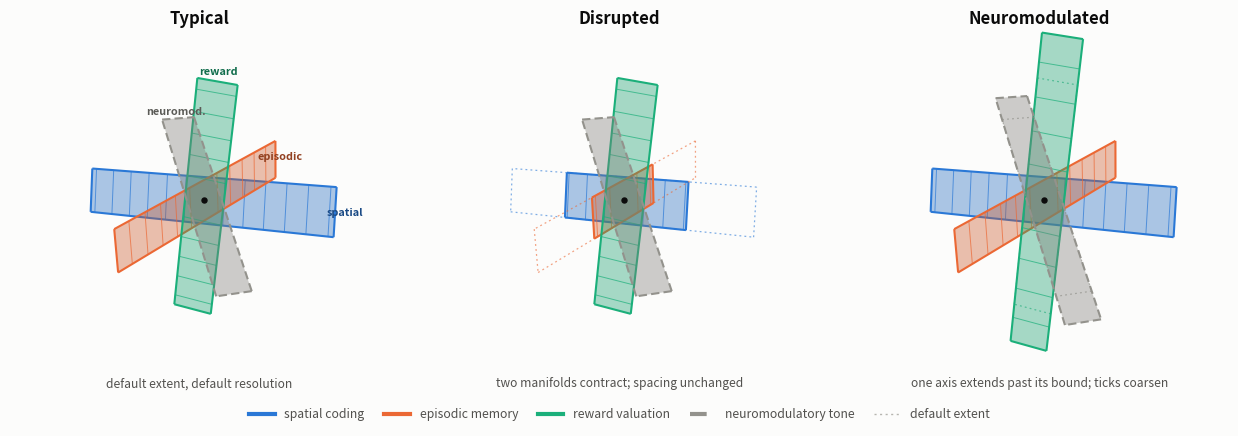

Python code for this plot: (Note: this script raises an exception after producing the figure.)
"""
Schematic for /ideas/manifolds-in-disease/.

Cognition drawn as a set of rectangular manifolds intersecting at a common
origin. Three panels: a typical state, a disrupted state (contracted extent),
and a neuromodulated state (extent pushed past its default bound).

The manifolds are flat, zero-thickness planes drawn with transparency, so
crossing planes blend rather than occlude. Depth comes from the perspective
projection and from the planes' orientation, with no axes, panes or grid.

Draw order is pinned. `computed_zorder = False` disables matplotlib's
per-artist depth sort, so each manifold keeps the same explicit zorder in all
three panels; otherwise changing a plane's length changes its average depth and
the stacking flips between panels, which reads as the planes having swapped
places rather than changed size.

Each plane carries ticks along its principal axis whose *spacing* stands for
resolution. That is the non-obvious part of the figure: extending an axis
without adding capacity buys range at the cost of precision, so the extended
plane in panel C is drawn both longer and coarser.

Colours are categorical slots 1-4 of the validated reference palette
(blue / orange / aqua / violet), which clears the all-pairs CVD and
normal-vision separation floors on a light surface. Planes are direct-labelled
in panel A, satisfying the relief rule for the low-contrast aqua slot.

Run:  python3 scripts/manifold_schematic.py [--png]
Out:  assets/img/ideas/manifold-states.svg
"""

import pathlib
import sys

import numpy as np
import matplotlib

matplotlib.use("Agg")
matplotlib.rcParams["svg.fonttype"] = "path"  # embed glyphs so rendering is stable
import matplotlib.pyplot as plt
from mpl_toolkits.mplot3d.art3d import Poly3DCollection, Line3DCollection

# Light and dark are separately selected steps of the same three hues, each
# validated against its own surface. Four categorical hues cannot clear the
# all-pairs separation floors in dark mode with this palette, so the figure
# carries three manifolds plus a neutral, rather than a fourth hue that
# colourblind readers could not tell from the blue.
THEMES = {
    "light": dict(
        surface="#fcfcfb", ink="#0b0b0b", ink_soft="#52514e", ghost="#b6b5af",
        series=("#2a78d6", "#eb6834", "#1baf7a"), neutral="#93928c",
        fill_alpha=0.38, shade_floor=0.78, label_floor=0.62,
    ),
    "dark": dict(
        surface="#1a1a19", ink="#ffffff", ink_soft="#c3c2b7", ghost="#6a6a64",
        series=("#3987e5", "#d95926", "#199e70"), neutral="#8a8981",
        fill_alpha=0.46, shade_floor=0.86, label_floor=1.18,
    ),
}

LIGHT = np.array([0.45, 0.75, 0.50])
LIGHT = LIGHT / np.linalg.norm(LIGHT)

# label, principal axis (length), width direction, half-len, half-wid, short
GEOMETRY = [
    ("spatial coding", (1.00, 0.08, 0.10), (0.00, 0.30, 1.00), 1.00, 0.17, "spatial"),
    ("episodic memory", (0.10, 1.00, 0.06), (0.00, 0.00, 1.00), 0.94, 0.16, "episodic"),
    ("reward valuation", (0.06, 0.10, 1.00), (1.00, 0.20, 0.00), 0.88, 0.15, "reward"),
    ("neuromodulatory tone", (-0.70, 0.58, 0.62), (0.60, 0.75, -0.02), 0.78, 0.13, "neuromod."),
]
NEUROMOD_IDX = 3

TICK = 0.16  # default spacing between axis ticks = default resolution


def frame(axis, width_dir):
    """Orthonormal (u, v, n): u along the principal axis, v across, n normal."""
    u = np.array(axis, float)
    u /= np.linalg.norm(u)
    v = np.array(width_dir, float)
    v = v - np.dot(v, u) * u
    v /= np.linalg.norm(v)
    return u, v, np.cross(u, v)


def shade(colour, facing, floor=0.78):
    """Mild orientation tint - enough to separate planes, not enough to muddy them."""
    rgb = np.array(matplotlib.colors.to_rgb(colour))
    k = floor + (1.0 - floor) * float(abs(facing))
    return tuple(np.clip(rgb * k, 0, 1))


def corners(u, v, half_len, half_wid):
    return [
        -half_len * u - half_wid * v,
        half_len * u - half_wid * v,
        half_len * u + half_wid * v,
        -half_len * u + half_wid * v,
    ]


def outline(u, v, half_len, half_wid):
    c = corners(u, v, half_len, half_wid)
    return [[c[i], c[(i + 1) % 4]] for i in range(4)]


def axis_ticks(u, v, half_len, half_wid, spacing):
    """Cross-lines along the principal axis; spacing encodes resolution."""
    segs, x = [], spacing
    while x < half_len - 1e-9:
        for s in (1, -1):
            segs.append([s * x * u - half_wid * v, s * x * u + half_wid * v])
        x += spacing
    return segs


def draw_plane(ax, T, u, v, n, half_len, half_wid, colour, spacing, z, dashed=False, ticks=True):
    ax.add_collection3d(
        Poly3DCollection(
            [corners(u, v, half_len, half_wid)],
            facecolor=shade(colour, np.dot(n, LIGHT), floor=T["shade_floor"]),
            edgecolor="none",
            alpha=T["fill_alpha"],
            zorder=z,
        )
    )
    if ticks:
        ax.add_collection3d(
            Line3DCollection(
                axis_ticks(u, v, half_len, half_wid, spacing),
                colors=colour,
                linewidths=0.7,
                alpha=0.7,
                zorder=z + 1,
            )
        )
    ax.add_collection3d(
        Line3DCollection(
            outline(u, v, half_len, half_wid),
            colors=colour,
            linewidths=1.5,
            linestyles=(0, (4, 2)) if dashed else "-",
            zorder=z + 2,
        )
    )


def draw_ghost(ax, u, v, half_len, half_wid, colour, z):
    ax.add_collection3d(
        Line3DCollection(
            outline(u, v, half_len, half_wid),
            colors=colour,
            linewidths=0.9,
            linestyles=(0, (1.5, 2.5)),
            alpha=0.6,
            zorder=z,
        )
    )


def panel(ax, T, subtitle, scales, spacings, ghosts, label=False):
    # Pinned draw order, identical in every panel.
    ax.computed_zorder = False
    palette = list(T["series"]) + [T["neutral"]]

    for idx, (name, axis, width_dir, half_len, half_wid, short) in enumerate(GEOMETRY):
        colour = palette[idx]
        u, v, n = frame(axis, width_dir)
        k = scales.get(idx, 1.0)
        z = 10 + idx * 10
        if idx in ghosts:
            draw_ghost(ax, u, v, half_len, half_wid, colour, z - 4)
        draw_plane(
            ax, T, u, v, n, half_len * k, half_wid, colour,
            spacings.get(idx, TICK), z,
            dashed=(idx == NEUROMOD_IDX), ticks=(idx != NEUROMOD_IDX),
        )
        if label:
            tip = u * (half_len * k + 0.07)
            ax.text(
                tip[0], tip[1], tip[2], short,
                color=shade(colour, 0.0, floor=T["label_floor"]), fontsize=7.8,
                ha="center", va="center", fontweight="bold", zorder=100, clip_on=False,
            )

    lim = 1.05
    ax.set_xlim(-lim, lim)
    ax.set_ylim(-lim, lim)
    ax.set_zlim(-lim, lim)
    ax.set_box_aspect((1, 1, 1), zoom=1.28)
    ax.view_init(elev=22, azim=-58)
    ax.set_proj_type("persp", focal_length=0.42)  # real convergence, not near-flat
    ax.set_axis_off()
    ax.scatter([0], [0], [0], color=T["ink"], s=13, depthshade=False, zorder=90)
    ax.text2D(
        0.5, 0.02, subtitle, transform=ax.transAxes, ha="center",
        color=T["ink_soft"], fontsize=8.7,
    )


SPECS = [
    ("Typical", "default extent, default resolution", {}, {}, set(), True),
    ("Disrupted", "two manifolds contract; spacing unchanged", {0: 0.50, 1: 0.38}, {}, {0, 1}, False),
    ("Neuromodulated", "one axis extends past its bound; ticks coarsen",
     {2: 1.36, NEUROMOD_IDX: 1.28}, {2: TICK * 1.55}, {2, NEUROMOD_IDX}, False),
]


def render(mode):
    T = THEMES[mode]
    fig = plt.figure(figsize=(12.6, 4.4), facecolor=T["surface"])

    for i, (title, subtitle, scales, spacings, ghosts, label) in enumerate(SPECS):
        ax = fig.add_subplot(1, 3, i + 1, projection="3d", facecolor=T["surface"])
        panel(ax, T, subtitle, scales, spacings, ghosts, label=label)
        fig.text(
            (i + 0.5) / 3, 0.965, title, ha="center", va="top",
            color=T["ink"], fontsize=12, fontweight="semibold",
        )

    palette = list(T["series"]) + [T["neutral"]]
    handles = [
        plt.Line2D([], [], color=palette[i], lw=3,
                   ls=(0, (4, 2)) if i == NEUROMOD_IDX else "-", label=g[0])
        for i, g in enumerate(GEOMETRY)
    ] + [plt.Line2D([], [], color=T["ghost"], lw=1, ls=(0, (1.5, 2.5)), label="default extent")]

    fig.legend(
        handles=handles, loc="lower center", ncol=5, frameon=False, fontsize=8.8,
        labelcolor=T["ink_soft"], bbox_to_anchor=(0.5, 0.005), handlelength=2.1,
        columnspacing=1.6,
    )
    fig.subplots_adjust(left=0.0, right=1.0, top=0.95, bottom=0.09, wspace=0.0)

    out = pathlib.Path(__file__).resolve().parent.parent / "assets" / "img" / "ideas"
    out.mkdir(parents=True, exist_ok=True)
    fig.savefig(out / f"manifold-states-{mode}.svg", format="svg", facecolor=T["surface"])
    print("wrote", out / f"manifold-states-{mode}.svg")
    # Raster copy is for eyeballing locally; only the SVGs are committed.
    if "--png" in sys.argv:
        fig.savefig(out / f"manifold-states-{mode}.png", dpi=170, facecolor=T["surface"])
    plt.close(fig)


for mode in ("light", "dark"):
    render(mode)
